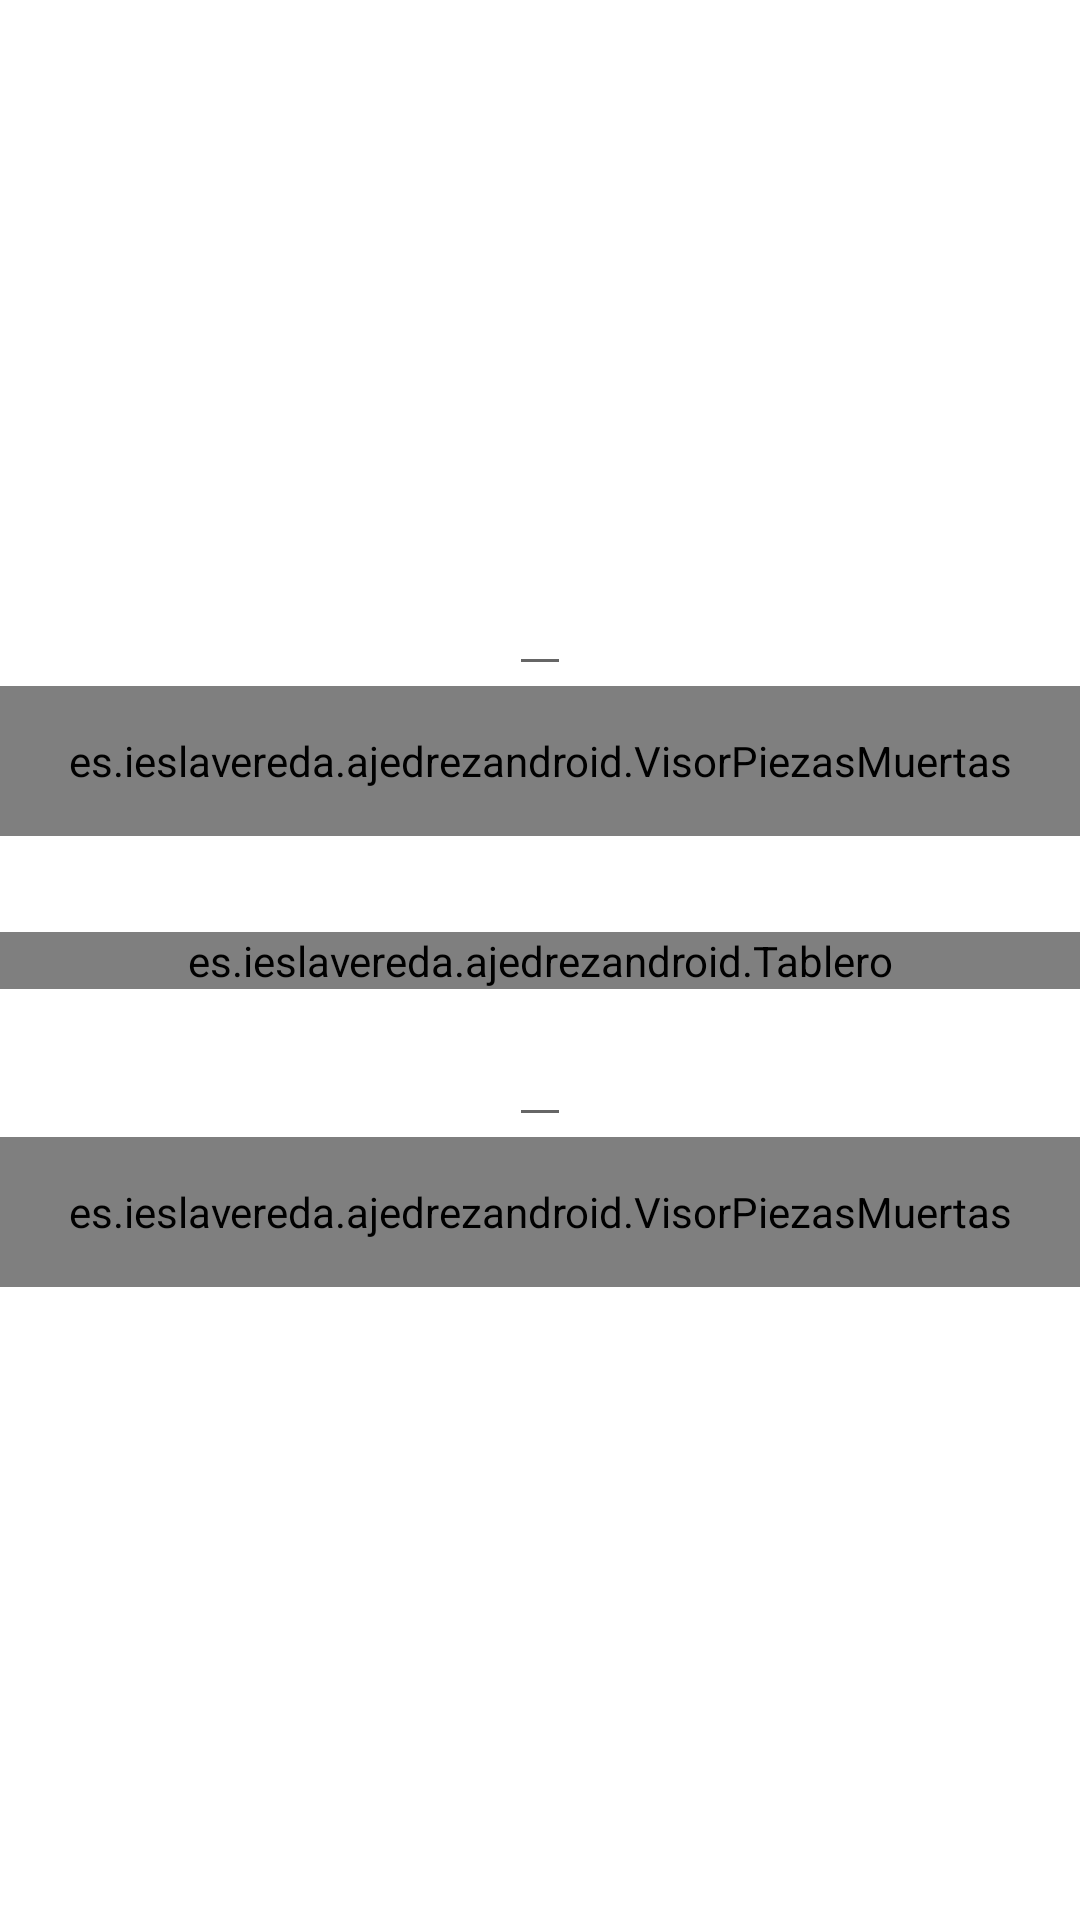

The Android layout XML behind this screen, and the referenced resources:
<!-- AndroidManifest.xml: application theme Theme.AjedrezAndroid -->
<!-- res/layout/activity_main.xml -->
<?xml version="1.0" encoding="utf-8"?>
<androidx.constraintlayout.widget.ConstraintLayout xmlns:android="http://schemas.android.com/apk/res/android"
    xmlns:app="http://schemas.android.com/apk/res-auto"
    xmlns:tools="http://schemas.android.com/tools"
    android:id="@+id/caca"
    android:layout_width="match_parent"
    android:layout_height="match_parent"
    tools:context=".MainActivity">

    <es.ieslavereda.ajedrezandroid.VisorPiezasMuertas
        android:id="@+id/blackDeads"
        android:layout_width="match_parent"
        android:layout_height="50dp"
        android:layout_marginBottom="32dp"
        android:background="#EDB0B0"
        android:gravity="center"
        android:orientation="horizontal"
        app:layout_constraintBottom_toTopOf="@+id/board"
        app:layout_constraintEnd_toEndOf="parent"
        app:layout_constraintStart_toStartOf="parent"></es.ieslavereda.ajedrezandroid.VisorPiezasMuertas>

    <es.ieslavereda.ajedrezandroid.Tablero
        android:id="@+id/board"
        android:layout_width="match_parent"
        android:layout_height="wrap_content"
        android:background="#F8D7D7"
        app:layout_constraintBottom_toBottomOf="parent"
        app:layout_constraintEnd_toEndOf="parent"
        app:layout_constraintStart_toStartOf="parent"
        app:layout_constraintTop_toTopOf="parent"></es.ieslavereda.ajedrezandroid.Tablero>

    <EditText
        android:id="@+id/puntW"
        android:layout_width="wrap_content"
        android:layout_height="wrap_content"
        android:textColor="@color/teal_200"
        android:textSize="24dp"
        app:layout_constraintEnd_toEndOf="parent"
        app:layout_constraintStart_toStartOf="parent"
        app:layout_constraintTop_toBottomOf="@+id/board" />

    <es.ieslavereda.ajedrezandroid.VisorPiezasMuertas
        android:id="@+id/whiteDeads"
        android:layout_width="match_parent"
        android:layout_height="50dp"
        android:background="#EDB0B0"
        android:gravity="center"
        android:orientation="horizontal"
        app:layout_constraintEnd_toEndOf="parent"
        app:layout_constraintHorizontal_bias="1.0"
        app:layout_constraintStart_toStartOf="parent"
        app:layout_constraintTop_toBottomOf="@+id/puntW"></es.ieslavereda.ajedrezandroid.VisorPiezasMuertas>

    <EditText
        android:id="@+id/puntB"
        android:textColor="@color/teal_200"
        android:textSize="24dp"
        android:layout_width="wrap_content"
        android:layout_height="wrap_content"
        app:layout_constraintBottom_toTopOf="@+id/blackDeads"
        app:layout_constraintEnd_toEndOf="parent"
        app:layout_constraintStart_toStartOf="parent" />

    <TextView
        android:id="@+id/textView"
        android:layout_width="wrap_content"
        android:layout_height="wrap_content"
        android:layout_marginBottom="8dp"
        android:text=""
        app:layout_constraintBottom_toBottomOf="parent"
        app:layout_constraintEnd_toEndOf="parent"
        app:layout_constraintStart_toStartOf="parent" />

</androidx.constraintlayout.widget.ConstraintLayout>
<!-- resources referenced by this layout -->
<resources>
  <color name="teal_200">#FF03DAC5</color>
  <style name="Theme.AjedrezAndroid" parent="Theme.MaterialComponents.DayNight.NoActionBar">
          
          <item name="colorPrimary">@color/purple_500</item>
          <item name="colorPrimaryVariant">@color/purple_700</item>
          <item name="colorOnPrimary">@color/white</item>
          
          <item name="colorSecondary">@color/teal_200</item>
          <item name="colorSecondaryVariant">@color/teal_700</item>
          <item name="colorOnSecondary">@color/black</item>
          
          <item name="android:statusBarColor">?attr/colorPrimaryVariant</item>
          
      </style>
  <color name="purple_500">#FF6200EE</color>
  <color name="purple_700">#FF3700B3</color>
  <color name="white">#DADADA</color>
  <color name="teal_700">#FF018786</color>
  <color name="black">#2C2C2C</color>
</resources>
